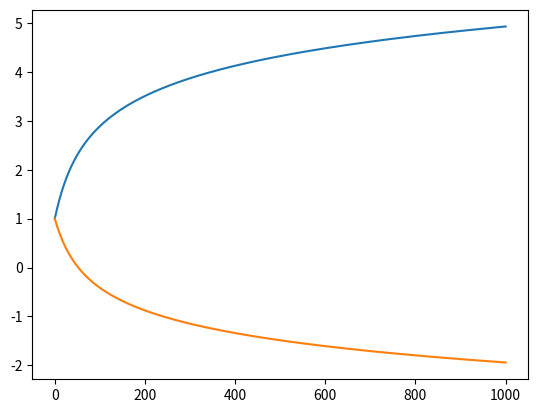

Here is the Python script that generated this plot:
#!/usr/bin/env python3
# -*- coding: utf-8 -*-
"""
Created on Sun May  5 14:27:28 2024

[redacted]
"""

import numpy as np
import matplotlib.pyplot as plt
from scipy.special import softmax


W = np.array([[-0.1823255 , -0.32050078],
              [-0.94378347,  0.24966832]])
r = np.array([0.06502312, 0.46049296])


x_init = np.array([1,1]) # initialise x
lr = 0.1 
x = x_init
n_steps = 1000

x_hist = []
x_hist.append(x_init)

# optimize x to maximise softmax(x) for z = 0
for i in range(n_steps):
  a = np.dot(W, x)+ r
  b = np.dot(W[:,0], x)+ r[0]
  partial_z = np.dot(softmax(b) * (np.array([1,0])-softmax(a)), W)
  x_new = x + lr*partial_z
  x = x_new
  x_hist.append(x)
x_hist = np.array(x_hist)


plt.plot(x_hist)
plt.show()


# check whether this makes sense as the max x 
print(softmax(x_init))
print(softmax(x_hist[-1]))
  


